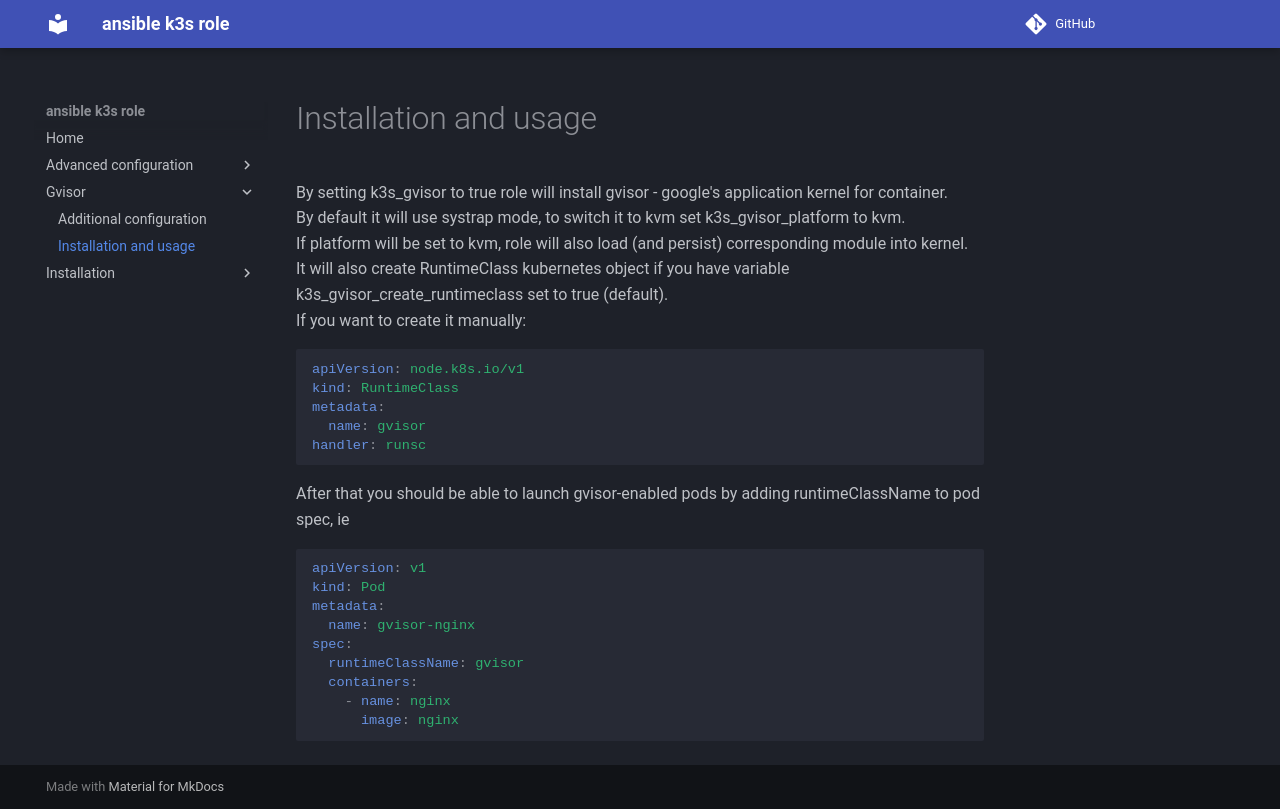

repository: rlex/ansible-role-k3s · page: gvisor/usage/index.html · generator: mkdocs

# Installation and usage
By setting k3s_gvisor to true role will install gvisor - google's application kernel for container.<br> 
By default it will use systrap mode, to switch it to kvm set k3s_gvisor_platform to kvm.<br>
If platform will be set to kvm, role will also load (and persist) corresponding module into kernel.<br>
It will also create RuntimeClass kubernetes object if you have variable k3s_gvisor_create_runtimeclass set to true (default).<br>
If you want to create it manually:
```yaml
apiVersion: node.k8s.io/v1
kind: RuntimeClass
metadata:
  name: gvisor
handler: runsc
```
After that you should be able to launch gvisor-enabled pods by adding runtimeClassName to pod spec, ie
```yaml
apiVersion: v1
kind: Pod
metadata:
  name: gvisor-nginx
spec:
  runtimeClassName: gvisor
  containers:
    - name: nginx
      image: nginx
```
